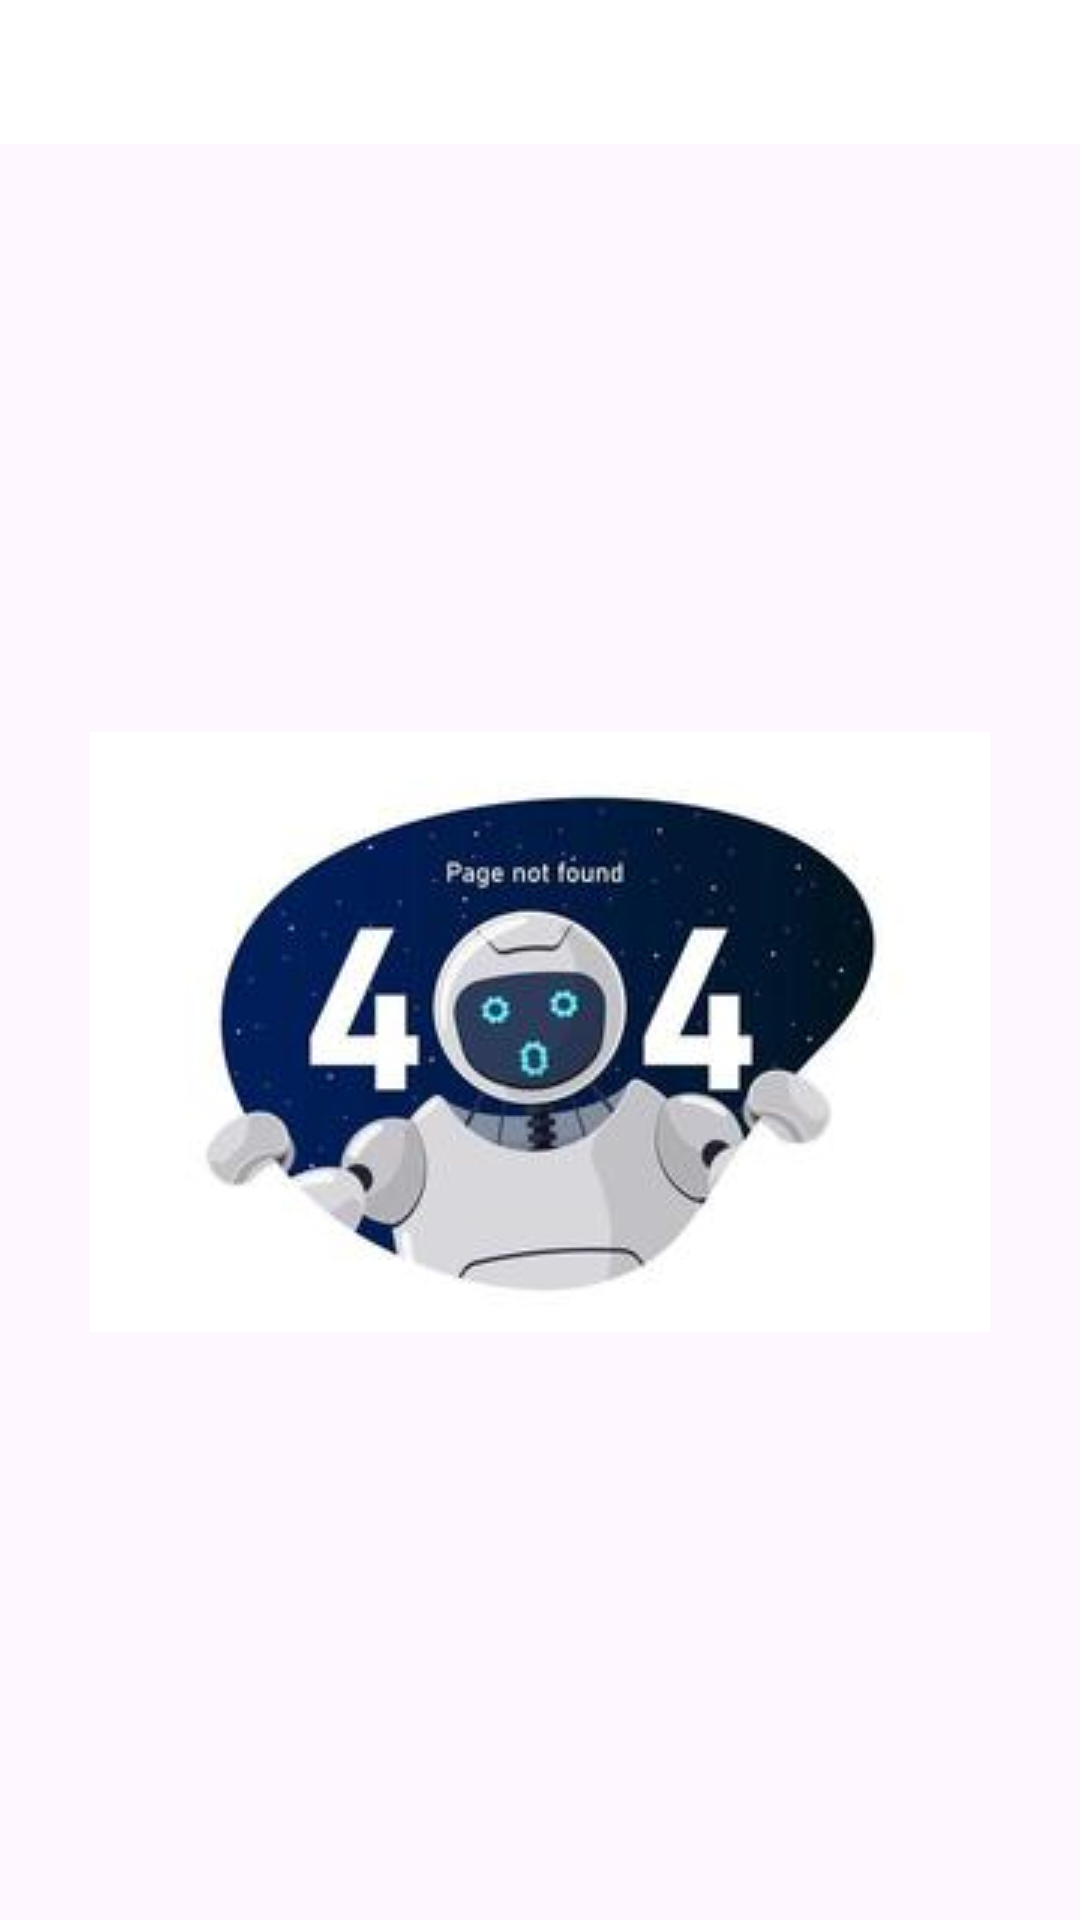

Write the Android layout XML for this screen, with the resource values it uses.
<!-- AndroidManifest.xml: application theme Theme.Vault -->
<!-- res/layout/fragment_payment.xml -->
<?xml version="1.0" encoding="utf-8"?>
<FrameLayout xmlns:android="http://schemas.android.com/apk/res/android"
    xmlns:tools="http://schemas.android.com/tools"
    android:layout_width="match_parent"
    android:layout_height="match_parent"
    xmlns:app="http://schemas.android.com/apk/res-auto"
    tools:context=".fragment.PaymentFragment">

    <LinearLayout
        android:layout_width="match_parent"
        android:layout_height="match_parent"
        android:orientation="vertical">

        <com.google.android.material.tabs.TabLayout
            android:id="@+id/tab_payment"
            android:layout_width="match_parent"
            android:layout_height="wrap_content"
            android:background="@android:color/white"
            app:tabIndicatorColor="@color/colorAccent"
            app:tabMode="fixed"
            app:tabIndicatorHeight="4dp"
            app:tabSelectedTextColor="@color/colorAccent"
            app:tabTextColor="@color/grey_400" />

        <FrameLayout
            android:id="@+id/container_payment"
            android:layout_width="match_parent"
            android:layout_height="match_parent">

            <ImageView
                android:id="@+id/qr_code_image_view"
                android:layout_width="match_parent"
                android:layout_height="match_parent"
                android:src="@drawable/notfound"
                android:scaleType="centerInside"
                android:visibility="visible"/>

        </FrameLayout>

    </LinearLayout>
</FrameLayout>
<!-- resources referenced by this layout -->
<resources>
  <color name="colorAccent">#02C9B5</color>
  <color name="grey_400">#BDBDBD</color>
  <!-- drawable notfound: jpg bitmap (drawable, 8265 bytes) -->
  <style name="Theme.Vault" parent="Base.Theme.Vault" />
  <style name="Base.Theme.Vault" parent="Theme.Material3.DayNight.NoActionBar">
          
          
      </style>
</resources>
